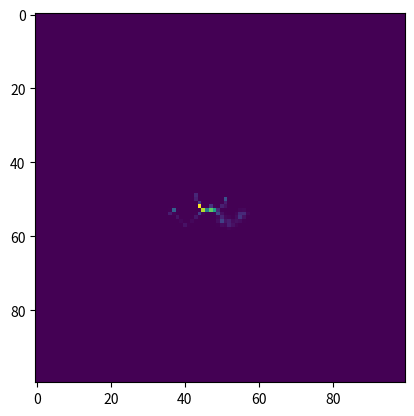

This figure's Python source:
# [redacted]
import numpy as np
import matplotlib.pyplot as plt
import scipy

def randomsrc(maxstep, xsize):
    np.random.seed()
    img = np.zeros((xsize, xsize))
    cp = int(xsize/2)
    x = [(np.random.randint(cp-4,cp+4), np.random.randint(cp-4,cp+4))]
    vx = 1 
    vy = 1
    dt = 1
    steps = np.random.randint(0,maxstep)
    theta = np.random.uniform(0,2 * np.pi)
    for i in range(steps):
        a = np.random.uniform(0.1,2)
        dtheta = np.random.uniform(-np.pi/2, np.pi/2)
        theta += dtheta
        vx += a * np.cos(theta) * dt
        vy += a * np.sin(theta) * dt
        v = (vx**2 + vy**2)**0.5 * np.random.uniform(0.5,3)
        vx /= v
        vy /= v
        x.append((x[-1][0] + vx * dt, x[-1][1] + vy * dt ))
    
    # img = np.zeros((xsize, xsize))
    d2f = 0
    df = 0
    f = 1
    for i,x in enumerate(x):
        if (x[0] < 0) | (x[0] > 63):
            continue
        if (x[1] < 0) | (x[1] > 63):
            continue
        d2f = np.random.uniform(-10,10)
        f += d2f
        f = np.abs(f)
        img[int(x[0]), int(x[1])] += float(f)
    weights = np.random.uniform(0,1,(3,3))
    img = scipy.ndimage.gaussian_filter(img,sigma=np.random.uniform(0.1,steps / maxstep *2))
    return img

def srcgen(nsrc, xsize):
    img = None
    for i in range(np.random.randint(nsrc)+1):
        maxstep = np.random.uniform(1,100)
        if img is None:
            img = randomsrc(maxstep, xsize)
        else:
            img += randomsrc(maxstep, xsize)
    return img


if __name__=="__main__":
    img = srcgen(5,100)
    plt.imshow(img)